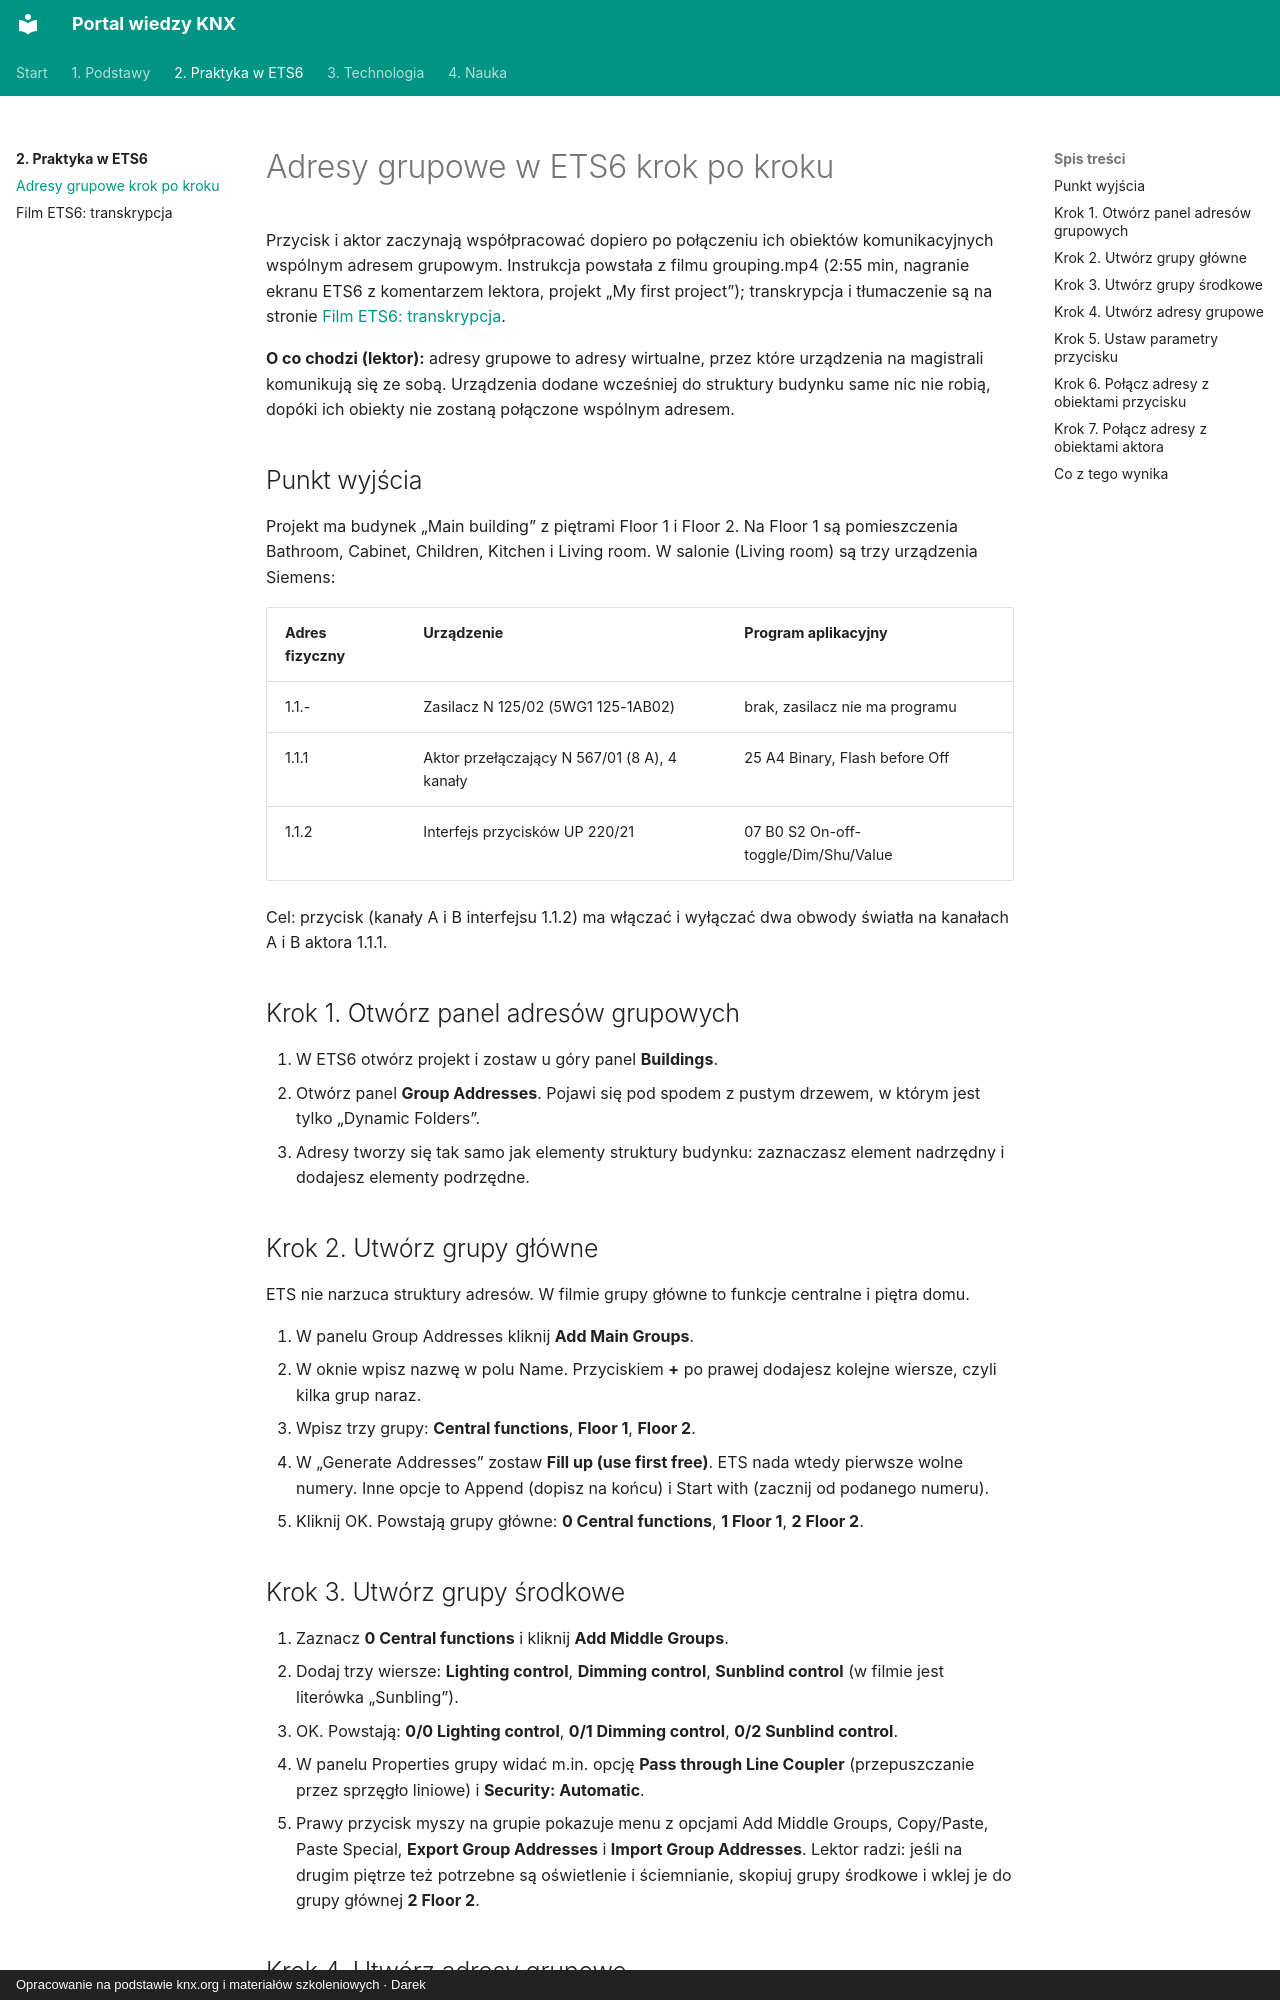

repository: daromajowy/knxwiedza · page: praktyka/ets6-adresy-grupowe/index.html · generator: mkdocs · copyright: Opracowanie na podstawie knx.org i materiałów szkoleniowych · Darek

# Adresy grupowe w ETS6 krok po kroku

Przycisk i aktor zaczynają współpracować dopiero po połączeniu ich obiektów komunikacyjnych wspólnym adresem grupowym. Instrukcja powstała z filmu grouping.mp4 (2:55 min, nagranie ekranu ETS6 z komentarzem lektora, projekt „My first project”); transkrypcja i tłumaczenie są na stronie [Film ETS6: transkrypcja](grouping-transkrypcja.md).

**O co chodzi (lektor):** adresy grupowe to adresy wirtualne, przez które urządzenia na magistrali komunikują się ze sobą. Urządzenia dodane wcześniej do struktury budynku same nic nie robią, dopóki ich obiekty nie zostaną połączone wspólnym adresem.

## Punkt wyjścia

Projekt ma budynek „Main building” z piętrami Floor 1 i Floor 2. Na Floor 1 są pomieszczenia Bathroom, Cabinet, Children, Kitchen i Living room. W salonie (Living room) są trzy urządzenia Siemens:

| Adres fizyczny | Urządzenie | Program aplikacyjny |
| --- | --- | --- |
| 1.1.- | Zasilacz N 125/02 (5WG1 125-1AB02) | brak, zasilacz nie ma programu |
| 1.1.1 | Aktor przełączający N 567/01 (8 A), 4 kanały | 25 A4 Binary, Flash before Off |
| 1.1.2 | Interfejs przycisków UP 220/21 | 07 B0 S2 On-off-toggle/Dim/Shu/Value |

Cel: przycisk (kanały A i B interfejsu 1.1.2) ma włączać i wyłączać dwa obwody światła na kanałach A i B aktora 1.1.1.

## Krok 1. Otwórz panel adresów grupowych

1. W ETS6 otwórz projekt i zostaw u góry panel **Buildings**.
2. Otwórz panel **Group Addresses**. Pojawi się pod spodem z pustym drzewem, w którym jest tylko „Dynamic Folders”.
3. Adresy tworzy się tak samo jak elementy struktury budynku: zaznaczasz element nadrzędny i dodajesz elementy podrzędne.

## Krok 2. Utwórz grupy główne

ETS nie narzuca struktury adresów. W filmie grupy główne to funkcje centralne i piętra domu.

1. W panelu Group Addresses kliknij **Add Main Groups**.
2. W oknie wpisz nazwę w polu Name. Przyciskiem **+** po prawej dodajesz kolejne wiersze, czyli kilka grup naraz.
3. Wpisz trzy grupy: **Central functions**, **Floor 1**, **Floor 2**.
4. W „Generate Addresses” zostaw **Fill up (use first free)**. ETS nada wtedy pierwsze wolne numery. Inne opcje to Append (dopisz na końcu) i Start with (zacznij od podanego numeru).
5. Kliknij OK. Powstają grupy główne: **0 Central functions**, **1 Floor 1**, **2 Floor 2**.

## Krok 3. Utwórz grupy środkowe

1. Zaznacz **0 Central functions** i kliknij **Add Middle Groups**.
2. Dodaj trzy wiersze: **Lighting control**, **Dimming control**, **Sunblind control** (w filmie jest literówka „Sunbling”).
3. OK. Powstają: **0/0 Lighting control**, **0/1 Dimming control**, **0/2 Sunblind control**.
4. W panelu Properties grupy widać m.in. opcję **Pass through Line Coupler** (przepuszczanie przez sprzęgło liniowe) i **Security: Automatic**.
5. Prawy przycisk myszy na grupie pokazuje menu z opcjami Add Middle Groups, Copy/Paste, Paste Special, **Export Group Addresses** i **Import Group Addresses**. Lektor radzi: jeśli na drugim piętrze też potrzebne są oświetlenie i ściemnianie, skopiuj grupy środkowe i wklej je do grupy głównej **2 Floor 2**.
